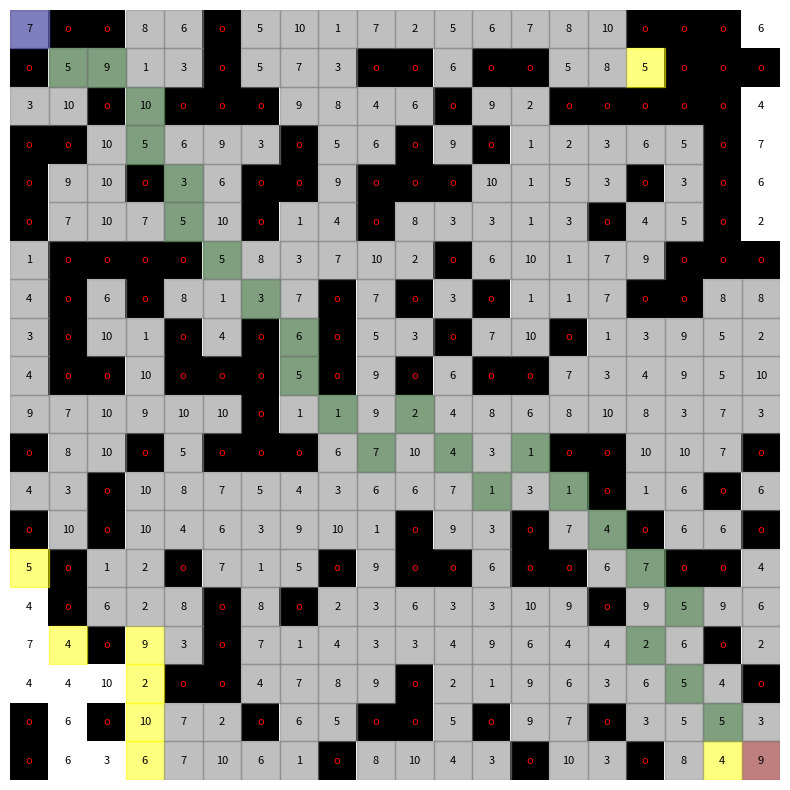

Python code for this plot:
import heapq
import random
import matplotlib.pyplot as plt
import numpy as np
import math

class Node:
    def __init__(self, state, parent, g_score):
        self.state = state
        self.parent = parent
        self.g_score = g_score

    def __hash__(self):
        return hash(self.state)

    def __eq__(self, other):
        return self.state == other.state

    def expand_node(self, grid):
        x, y = self.state
        directions = [(0, 1), (1, 0), (0, -1), (-1, 0)]
        if grid.connectivity == 8:
            directions.extend([(-1, -1), (-1, 1), (1, -1), (1, 1)]) 

        result = []
        for dx, dy in directions:
            nx, ny = x + dx, y + dy
            if grid.is_traversable(nx, ny):
                result.append(Node((nx, ny), self, self.g_score + grid.grid[x][y]))

        return result
    

class PQ:
    def __init__(self):
        self.heap = []
        self.count = 0

    def push(self, item, priority):
        entry = (priority, self.count, item)
        heapq.heappush(self.heap, entry)
        self.count += 1

    def pop(self):
        (_, _, item) = heapq.heappop(self.heap)
        return item
    
    def peek(self):
        return self.heap[0]

    def isEmpty(self):
        return len(self.heap) == 0

    def update(self, item, priority):
        for index, (p, c, i) in enumerate(self.heap):
            if i == item:
                if p <= priority:
                    break
                del self.heap[index]
                self.heap.append((priority, c, item))
                heapq.heapify(self.heap)
                break
        else:
            PQ.push(self, item, priority)
    

class Gridworld:
    def __init__(self, width, height, obstacle_prob, max_cost, connectivity):
        self.width = width
        self.height = height
        self.grid = np.random.randint(1, max_cost + 1, (height, width))
        self.connectivity = connectivity
        self.grid[np.random.rand(height, width) < obstacle_prob] = -1  

    def is_within_bounds(self, x, y):
        return 0 <= x < self.height and 0 <= y < self.width

    def is_traversable(self, x, y):
        return self.is_within_bounds(x, y) and self.grid[x, y] != -1

    def draw_grid(self, path=None, start=None, goal=None, open_list=None, closed_list=None):
        fig, ax = plt.subplots(figsize=(10, 10))
        grid_display = np.full_like(self.grid, fill_value=0.0, dtype=float)  # All cells white

        for i in range(self.height):
            for j in range(self.width):
                if self.grid[i, j] == -1:
                    grid_display[i, j] = 1.0  # Obstacles (black)

        ax.imshow(grid_display, cmap=plt.cm.binary, vmin=0, vmax=1)  # Binary colormap (0 -> white, 1 -> black)

        # Overlay path cells with green
        if path:
            for (x, y) in path:
                if (x, y) != start and (x, y) != goal:
                    ax.add_patch(plt.Rectangle((y - 0.5, x - 0.5), 1, 1, color='green', alpha=0.5))  # Path in green
                elif (x, y) == start:
                    ax.add_patch(plt.Rectangle((y - 0.5, x - 0.5), 1, 1, color='blue', alpha=0.5))  # start in blue
                else:
                    ax.add_patch(plt.Rectangle((y - 0.5, x - 0.5), 1, 1, color='red', alpha=0.5))  # goal in red

        # Overlay open list cells with yellow
        if open_list:
            for (x, y) in open_list:
                ax.add_patch(plt.Rectangle((y - 0.5, x - 0.5), 1, 1, color='yellow', alpha=0.5))

        # Overlay closed list cells with gray
        if closed_list:
            for (x, y) in closed_list:
                ax.add_patch(plt.Rectangle((y - 0.5, x - 0.5), 1, 1, color='gray', alpha=0.5))

        for i in range(self.height):
            for j in range(self.width):
                if self.grid[i, j] == -1:
                    ax.text(j, i, 'o', ha='center', va='center', color='red', fontsize=8)  # Obstacles
                else:
                    ax.text(j, i, int(self.grid[i, j]), ha='center', va='center', color='black', fontsize=8)

        ax.set_xticks([])
        ax.set_yticks([])
        ax.axis('off')
        plt.show()

def heuristic_manhattan(node, goal):
    return abs(node[0] - goal[0]) + abs(node[1] - goal[1])

def heuristic_euclidean(node, goal):
    return ((node[0] - goal[0]) ** 2 + (node[1] - goal[1]) ** 2) ** 0.5

def heuristic_chebyshev(node, goal):
    return max(abs(node[0] - goal[0]), abs(node[1] - goal[1]))

def heuristic_octile(node, goal):
    dx = abs(node[0] - goal[0])
    dy = abs(node[1] - goal[1])
    return (dx + dy) + (math.sqrt(2) - 2) * min(dx, dy)

def imha_star(grid, start, goal, heuristics, w1, w2):
    """
    Independent Multi-Heuristic A*
    Each heuristic maintains its own independent search with its own g-values.
    """
    open = [PQ() for _ in range(len(heuristics))]  # n+1 priority queues
    open_sets = [set([start.state]) for _ in range(len(heuristics))]
    closed_set = [set() for _ in range(len(heuristics))]
    
    for i in range(len(heuristics)):
        open[i].push(start, heuristics[i](start.state, goal) * w1)
    
    while not open[0].isEmpty():
        for i in range(1, len(heuristics)):
            if not open[i].isEmpty() and open[i].peek()[0] <= w2 * open[0].peek()[0]:
                current = open[i].pop()
                open_sets[i].remove(current.state)
                closed_set[i].add(current.state)
                if current.state == goal:
                    print(i)
                    return reconstruct_path(current, start, goal), open_sets[i], closed_set[i]
                for neighbor in current.expand_node(grid):
                    g = neighbor.g_score
                    if neighbor.state not in closed_set[i]:
                        h_score = heuristics[i](neighbor.state, goal)
                        f = h_score + g
                        open[i].update((neighbor), f)
                        open_sets[i].add(neighbor.state)
            else:
                current = open[0].pop()
                open_sets[0].remove(current.state)
                closed_set[0].add(current.state)
                if current.state == goal:
                    print(i)
                    return reconstruct_path(current, start.state, goal), open_sets[0], closed_set[0]
                for neighbor in current.expand_node(grid):
                    g = neighbor.g_score
                    if neighbor.state not in closed_set[0]:
                        h_score = heuristics[0](neighbor.state, goal)
                        f = h_score + g
                        open[0].update((neighbor), f)
                        open_sets[0].add(neighbor.state)
    
    return None, open_sets[0], closed_set[0]

def smha_star(grid, start, goal, heuristics, w1, w2):
    """
    Shared Multi-Heuristic A*
    All searches share the same g-values, improving efficiency in heuristic depression regions.
    """
    open_lists = [[] for _ in range(len(heuristics) + 1)]
    came_from = {}
    g_score = {start: 0}
    open_set = set([start])
    closed_set = set()
    
    for i in range(len(heuristics)):
        heapq.heappush(open_lists[i], (heuristics[i](start, goal) * w1, start))
    
    while open_lists[0]:
        for i in range(1, len(heuristics)):
            if open_lists[i] and open_lists[i][0][0] <= w2 * open_lists[0][0][0]:
                _, current = heapq.heappop(open_lists[i])
            else:
                _, current = heapq.heappop(open_lists[0])
                closed_set.add(current)
            
            if current == goal:
                return reconstruct_path(came_from, start, goal), closed_set
            
            for neighbor in grid.expand_node(current):
                g = g_score.get(current, float('inf')) + grid.grid[neighbor]
                
                if neighbor not in g_score or g < g_score[neighbor]:
                    g_score[neighbor] = g
                    f_values = [g + heuristics[i](neighbor, goal) * w1 for i in range(len(heuristics))]
                    
                    for i in range(len(heuristics)):
                        heapq.heappush(open_lists[i], (f_values[i], neighbor))
                    open_set.add(neighbor)
                    came_from[neighbor] = current
    
    return None, open_set[0], closed_set[0]

def reconstruct_path(current, start, goal):
    """Reconstructs the path from start to goal."""
    path = []
    while current != start:
        path.append(current.state)
        current = current.parent
    path.append(start.state)
    path.reverse()
    return path

def run_search():
    width, height = 20, 20
    grid = Gridworld(width, height, 0.3, 10, connectivity=8)
    start = Node((0, 0), None, 0)
    goal = (height - 1, width - 1)
    heuristics = [heuristic_manhattan, heuristic_euclidean, heuristic_chebyshev, heuristic_octile]
    
    path, open_set, closed_set = imha_star(grid, start, goal, heuristics, 3, 3)
    if path:
        print("Path found:", path)
        grid.draw_grid(path=path, start=start.state, goal=goal, open_list=open_set, closed_list=closed_set)
    else:
        print("No path found")
        grid.draw_grid(path=path, start=start.state, goal=goal, open_list=open_set, closed_list=closed_set)

if __name__ == "__main__":
    run_search()
